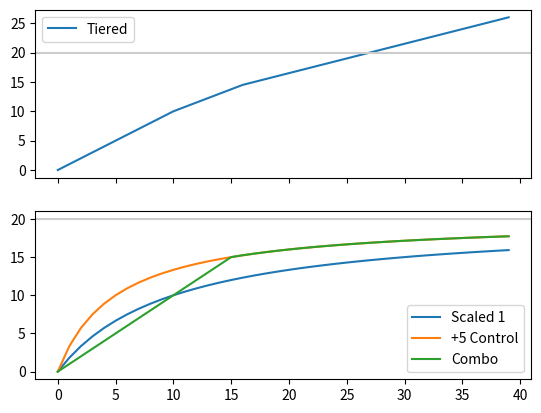

Python code for this plot:
import matplotlib.pyplot as plt
import numpy as np


def basic_diminish(x, n):
    return x / (x + n)

def adv_diminish(x, n, m):
    return (m * x) / (x + n)

def tiered_dimish(x):
    if x < 10:
        return basic_diminish(x, 2)
    else:
        return basic_diminish(x, 5)

def t1(x):
    return x

def t2(x):
    return .75*x + 2.5

def t3(x):
    return .5*x +6.5

def dostuff(x):
    return 2 * x

if __name__ == "__main__":

    fig, (ax, ax2) = plt.subplots(2, 1, sharex=True)

    xs = np.arange(40, dtype=np.float64)

    #  doesn't taper off enough, quickly exceeds 20
    cond = [xs < 10, (xs < 16) * (xs >= 10), (xs >= 16)]
    yt = np.piecewise(xs, cond, [t1, t2, t3])

    ys1 = 20 * xs / (xs + 10)

    control = 20 * xs / (xs + 5)

    yc = np.piecewise(xs, [xs < 15, xs >= 15], [t1, lambda x: 20 * x / (x + 5)])

    ax.plot(xs, yt, label='Tiered')
    ax.axhline(20, c='0.8')
    ax.legend()

    ax2.axhline(20, c='0.8')
    ax2.plot(xs, ys1, label='Scaled 1')
    ax2.plot(xs, control, label="+5 Control")
    ax2.plot(xs, yc, label='Combo')
    ax2.legend()    

    # plt.plot(xs, ys)
    plt.show()
